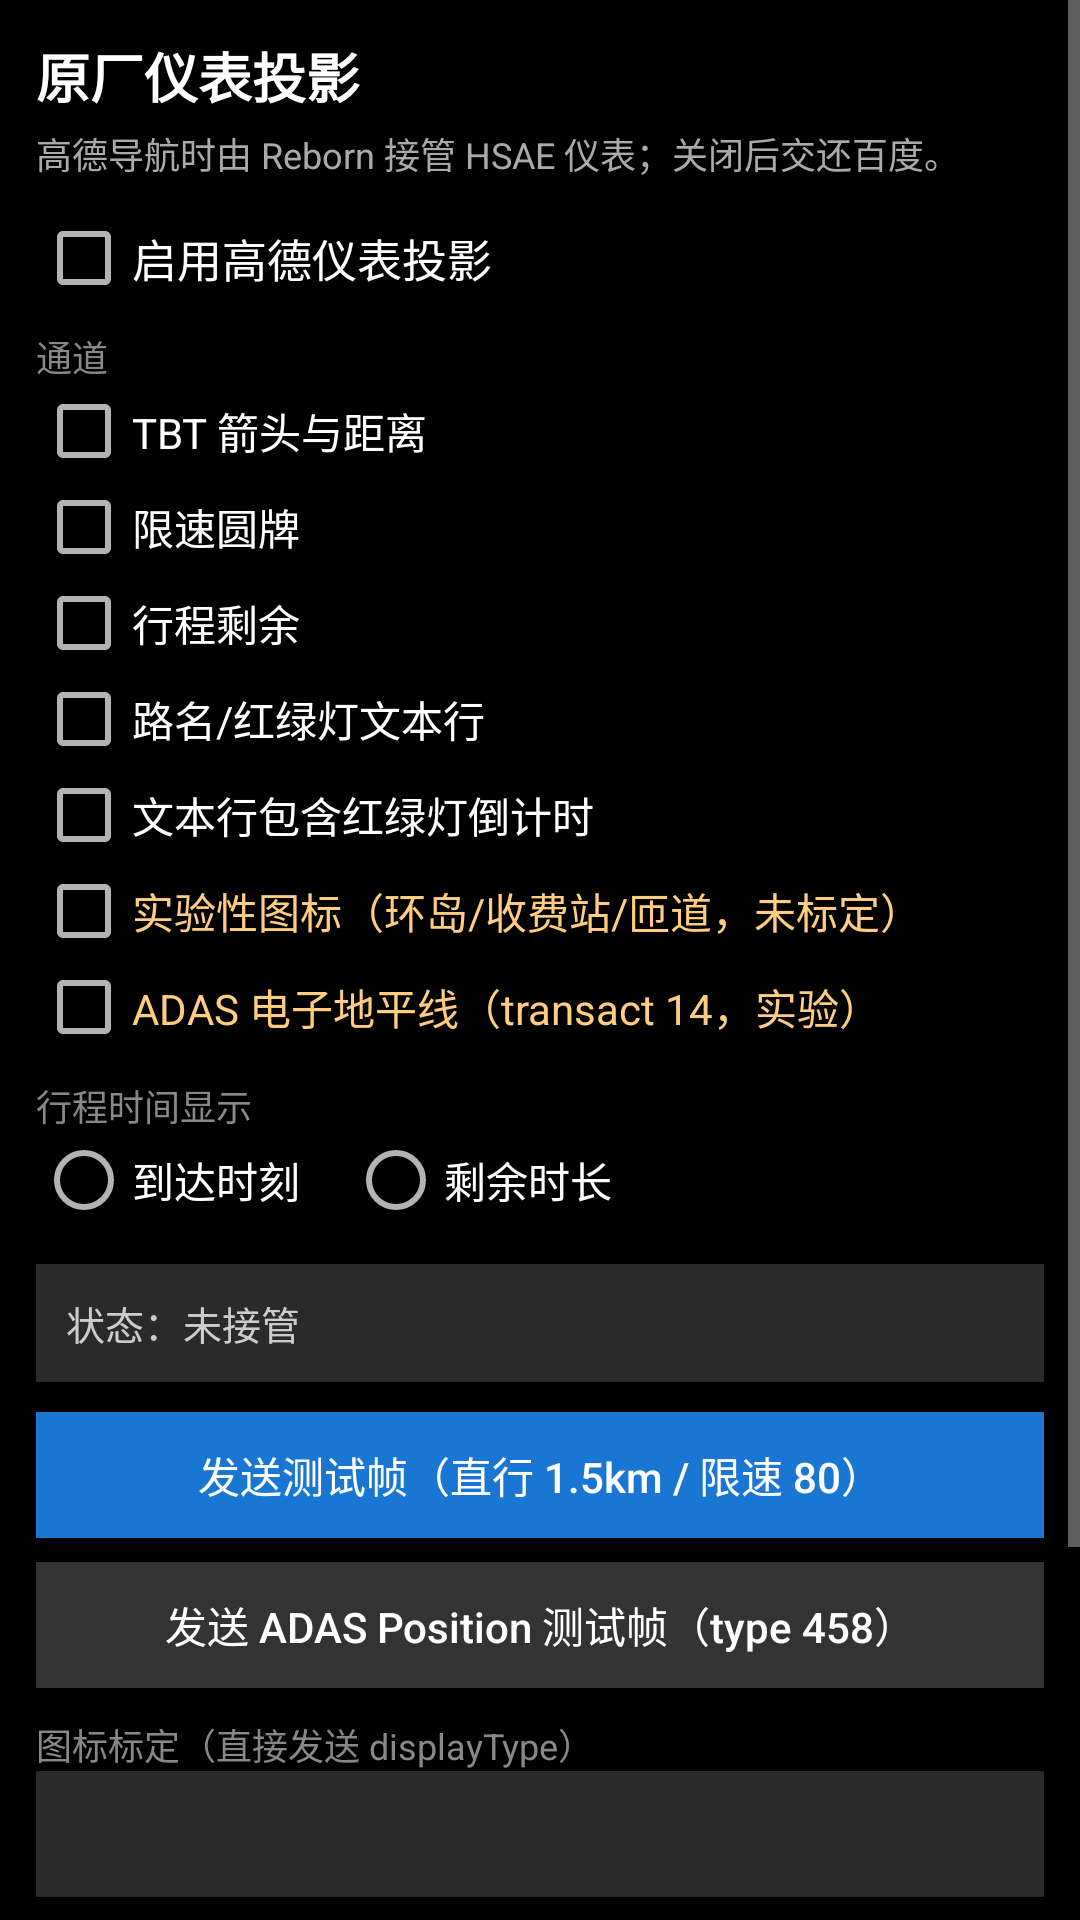

Reconstruct the res/layout file that produces this screen, plus the resources it refers to.
<!-- AndroidManifest.xml: application theme AppTheme -->
<!-- res/layout/view_cluster_settings.xml -->
<?xml version="1.0" encoding="utf-8"?>
<ScrollView xmlns:android="http://schemas.android.com/apk/res/android"
    android:layout_width="match_parent"
    android:layout_height="match_parent"
    android:background="#000000">

    <LinearLayout
        android:layout_width="match_parent"
        android:layout_height="wrap_content"
        android:orientation="vertical"
        android:padding="12dp">

        <TextView
            android:layout_width="match_parent"
            android:layout_height="wrap_content"
            android:text="原厂仪表投影"
            android:textColor="#FFFFFF"
            android:textSize="18sp"
            android:textStyle="bold" />

        <TextView
            android:layout_width="match_parent"
            android:layout_height="wrap_content"
            android:layout_marginTop="4dp"
            android:text="高德导航时由 Reborn 接管 HSAE 仪表；关闭后交还百度。"
            android:textColor="#AAAAAA"
            android:textSize="12sp" />

        <CheckBox
            android:id="@+id/switch_cluster_enable"
            android:layout_width="wrap_content"
            android:layout_height="wrap_content"
            android:layout_marginTop="10dp"
            android:text="启用高德仪表投影"
            android:textColor="#FFFFFF"
            android:textSize="15sp" />

        <TextView
            android:layout_width="match_parent"
            android:layout_height="wrap_content"
            android:layout_marginTop="8dp"
            android:text="通道"
            android:textColor="#888888"
            android:textSize="12sp" />

        <CheckBox
            android:id="@+id/cb_cluster_tbt"
            android:layout_width="wrap_content"
            android:layout_height="wrap_content"
            android:text="TBT 箭头与距离"
            android:textColor="#FFFFFF" />

        <CheckBox
            android:id="@+id/cb_cluster_speed"
            android:layout_width="wrap_content"
            android:layout_height="wrap_content"
            android:text="限速圆牌"
            android:textColor="#FFFFFF" />

        <CheckBox
            android:id="@+id/cb_cluster_est"
            android:layout_width="wrap_content"
            android:layout_height="wrap_content"
            android:text="行程剩余"
            android:textColor="#FFFFFF" />

        <CheckBox
            android:id="@+id/cb_cluster_text"
            android:layout_width="wrap_content"
            android:layout_height="wrap_content"
            android:text="路名/红绿灯文本行"
            android:textColor="#FFFFFF" />

        <CheckBox
            android:id="@+id/cb_cluster_tl"
            android:layout_width="wrap_content"
            android:layout_height="wrap_content"
            android:text="文本行包含红绿灯倒计时"
            android:textColor="#FFFFFF" />

        <CheckBox
            android:id="@+id/cb_cluster_icon_experimental"
            android:layout_width="wrap_content"
            android:layout_height="wrap_content"
            android:text="实验性图标（环岛/收费站/匝道，未标定）"
            android:textColor="#FFCC80" />

        <CheckBox
            android:id="@+id/cb_cluster_adas"
            android:layout_width="wrap_content"
            android:layout_height="wrap_content"
            android:text="ADAS 电子地平线（transact 14，实验）"
            android:textColor="#FFCC80" />

        <TextView
            android:layout_width="match_parent"
            android:layout_height="wrap_content"
            android:layout_marginTop="8dp"
            android:text="行程时间显示"
            android:textColor="#888888"
            android:textSize="12sp" />

        <RadioGroup
            android:id="@+id/rg_cluster_eta"
            android:layout_width="wrap_content"
            android:layout_height="wrap_content"
            android:orientation="horizontal">

            <RadioButton
                android:id="@+id/rb_cluster_eta_arrival"
                android:layout_width="wrap_content"
                android:layout_height="wrap_content"
                android:text="到达时刻"
                android:textColor="#FFFFFF" />

            <RadioButton
                android:id="@+id/rb_cluster_eta_duration"
                android:layout_width="wrap_content"
                android:layout_height="wrap_content"
                android:layout_marginStart="16dp"
                android:text="剩余时长"
                android:textColor="#FFFFFF" />
        </RadioGroup>

        <TextView
            android:id="@+id/tv_cluster_status"
            android:layout_width="match_parent"
            android:layout_height="wrap_content"
            android:layout_marginTop="12dp"
            android:background="#2A2A2A"
            android:padding="10dp"
            android:text="状态：未接管"
            android:textColor="#CCCCCC"
            android:textSize="13sp" />

        <Button
            android:id="@+id/btn_cluster_test"
            android:layout_width="match_parent"
            android:layout_height="42dp"
            android:layout_marginTop="10dp"
            android:background="#1976D2"
            android:text="发送测试帧（直行 1.5km / 限速 80）"
            android:textAllCaps="false"
            android:textColor="#FFFFFF"
            android:textSize="14sp" />

        <Button
            android:id="@+id/btn_cluster_adas_test"
            android:layout_width="match_parent"
            android:layout_height="42dp"
            android:layout_marginTop="8dp"
            android:background="#333333"
            android:text="发送 ADAS Position 测试帧（type 458）"
            android:textAllCaps="false"
            android:textColor="#FFFFFF"
            android:textSize="14sp" />

        <TextView
            android:layout_width="match_parent"
            android:layout_height="wrap_content"
            android:layout_marginTop="10dp"
            android:text="图标标定（直接发送 displayType）"
            android:textColor="#888888"
            android:textSize="12sp" />

        <Spinner
            android:id="@+id/spinner_cluster_code"
            android:layout_width="match_parent"
            android:layout_height="42dp"
            android:background="#2A2A2A" />

        <Button
            android:id="@+id/btn_cluster_calibrate"
            android:layout_width="match_parent"
            android:layout_height="42dp"
            android:layout_marginTop="8dp"
            android:background="#333333"
            android:text="发送标定帧"
            android:textAllCaps="false"
            android:textColor="#FFFFFF"
            android:textSize="14sp" />

        <Button
            android:id="@+id/btn_cluster_probe"
            android:layout_width="match_parent"
            android:layout_height="42dp"
            android:layout_marginTop="8dp"
            android:background="#333333"
            android:text="检测 HSAE 服务"
            android:textAllCaps="false"
            android:textColor="#FFFFFF"
            android:textSize="14sp" />

        <Button
            android:id="@+id/btn_cluster_back"
            android:layout_width="match_parent"
            android:layout_height="42dp"
            android:layout_marginTop="8dp"
            android:background="#333333"
            android:text="返回仪表"
            android:textAllCaps="false"
            android:textColor="#FFFFFF"
            android:textSize="14sp" />
    </LinearLayout>
</ScrollView>
<!-- resources referenced by this layout -->
<resources>
  <style name="AppTheme" parent="Theme.AppCompat.NoActionBar">
          <item name="android:windowNoTitle">true</item>
          <item name="android:windowActionBar">false</item>
          <item name="android:windowBackground">@android:color/black</item>
          <item name="android:colorBackground">@android:color/black</item>
          <item name="android:windowAnimationStyle">@null</item>
      </style>
</resources>
